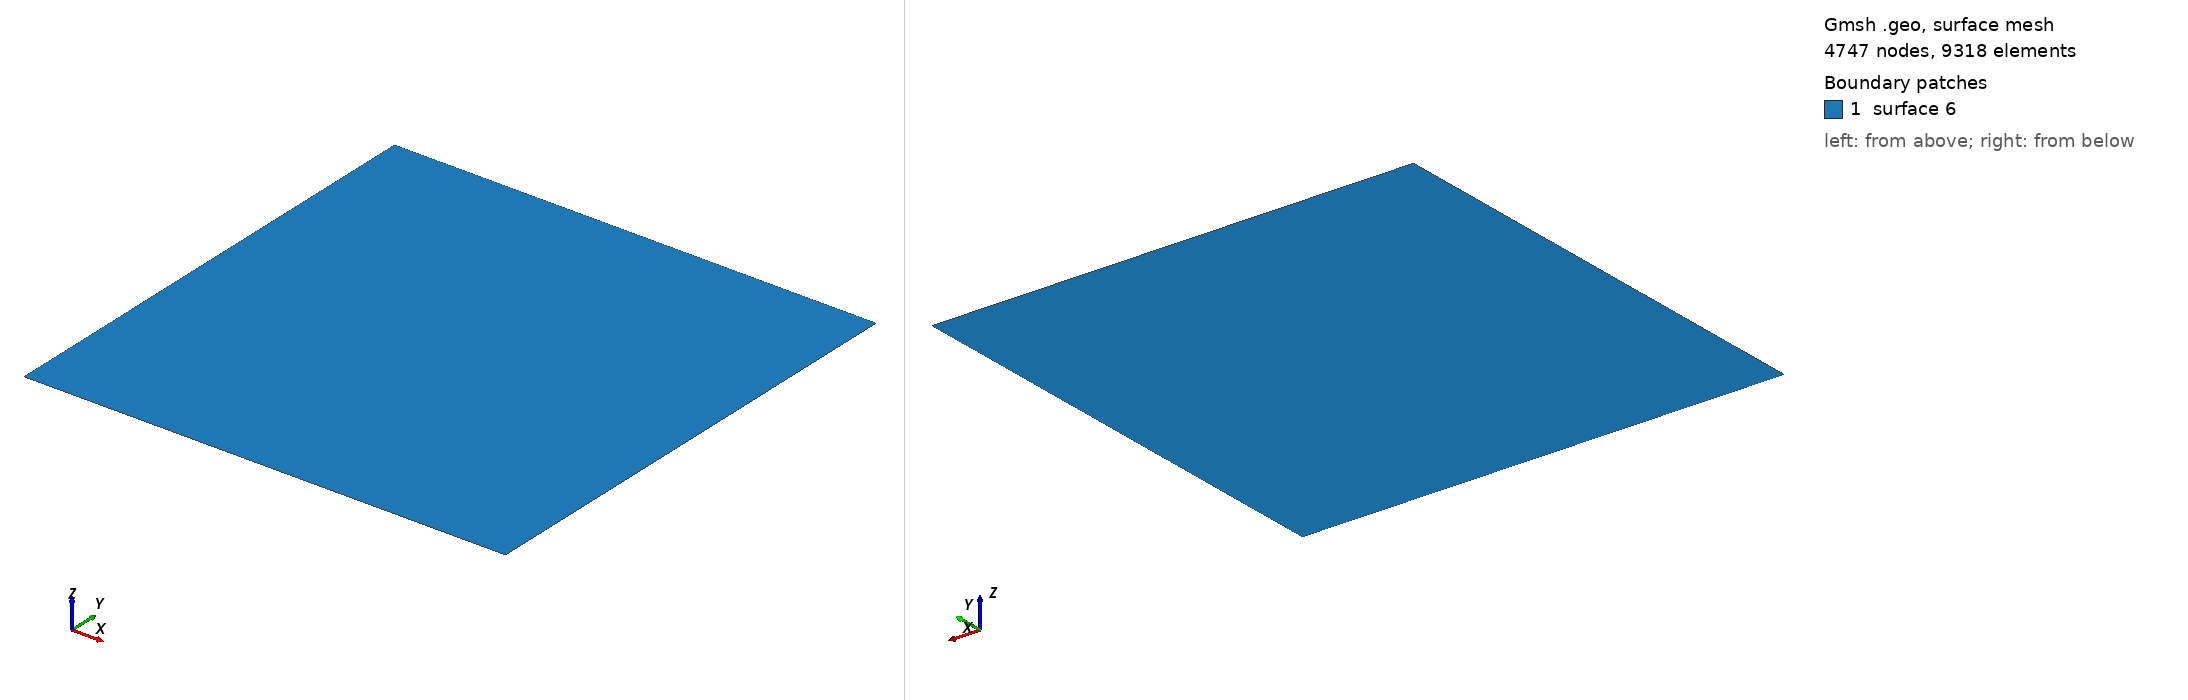

Gmsh geometry script, surface-meshed: 4747 nodes, 9318 surface elements. Boundary patches (legend numbers): 1 surface 6. Left view from above one corner, right view from below the opposite corner. The script declares no physical surfaces, so the legend lists its geometric surfaces. The drawing asked Gmsh for element sizes between 1% and 20% of the model's largest extent; the script's own settings can give other sizes.

=== t10.geo (drawn) ===
// -----------------------------------------------------------------------------
//
//  Gmsh GEO tutorial 10
//
//  Mesh size fields
//
// -----------------------------------------------------------------------------

// In addition to specifying target mesh sizes at the points of the geometry
// (see `t1.geo') or using a background mesh (see `t7.geo'), you can use general
// mesh size "Fields".

// Let's create a simple rectangular geometry
lc = .15;
Point(1) = {0.0,0.0,0,lc}; Point(2) = {1,0.0,0,lc};
Point(3) = {1,1,0,lc};     Point(4) = {0,1,0,lc};
Point(5) = {0.2,.5,0,lc};

Line(1) = {1,2}; Line(2) = {2,3}; Line(3) = {3,4}; Line(4) = {4,1};

Curve Loop(5) = {1,2,3,4}; Plane Surface(6) = {5};

// Say we would like to obtain mesh elements with size lc/30 near curve 2 and
// point 5, and size lc elsewhere. To achieve this, we can use two fields:
// "Distance", and "Threshold". We first define a Distance field (`Field[1]') on
// points 5 and on curve 2. This field returns the distance to point 5 and to
// (100 equidistant points on) curve 2.
Field[1] = Distance;
Field[1].PointsList = {5};
Field[1].CurvesList = {2};
Field[1].Sampling = 100;


// We then define a `Threshold' field, which uses the return value of the
// `Distance' field 1 in order to define a simple change in element size
// depending on the computed distances
//
// SizeMax -                     /------------------
//                              /
//                             /
//                            /
// SizeMin -o----------------/
//          |                |    |
//        Point         DistMin  DistMax
Field[2] = Threshold;
Field[2].InField = 1;
Field[2].SizeMin = lc / 30;
Field[2].SizeMax = lc;
Field[2].DistMin = 0.15;
Field[2].DistMax = 0.5;

// // Say we want to modulate the mesh element sizes using a mathematical function
// // of the spatial coordinates. We can do this with the MathEval field:
// Field[3] = MathEval;
// Field[3].F = "Cos(4*3.14*x) * Sin(4*3.14*y) / 10 + 0.101";

// // We could also combine MathEval with values coming from other fields. For
// // example, let's define a `Distance' field around point 1
// Field[4] = Distance;
// Field[4].PointsList = {1};

// We can then create a `MathEval' field with a function that depends on the
// return value of the `Distance' field 4, i.e., depending on the distance to
// point 1 (here using a cubic law, with minimum element size = lc / 100)
Field[5] = MathEval;
Field[5].F = Sprintf("F4^3 + %g", lc / 100);

// We could also use a `Box' field to impose a step change in element sizes
// inside a box
Field[6] = Box;
Field[6].VIn = lc / 15;
Field[6].VOut = lc;
Field[6].XMin = 0.3;
Field[6].XMax = 0.6;
Field[6].YMin = 0.3;
Field[6].YMax = 0.6;
Field[6].Thickness = 0.3;

// Many other types of fields are available: see the reference manual for a
// complete list. You can also create fields directly in the graphical user
// interface by selecting `Define->Size fields' in the `Mesh' module.

// Let's use the minimum of all the fields as the background mesh size field
Field[7] = Min;
Field[7].FieldsList = {2, 3, 5, 6};
Background Field = 7;

// To determine the size of mesh elements, Gmsh locally computes the minimum of
//
// 1) the size of the model bounding box;
// 2) if `Mesh.MeshSizeFromPoints' is set, the mesh size specified at
//    geometrical points;
// 3) if `Mesh.MeshSizeFromCurvature' is positive, the mesh size based on
//    curvature (the value specifying the number of elements per 2 * pi rad);
// 4) the background mesh size field;
// 5) any per-entity mesh size constraint.
//
// This value is then constrained in the interval [`Mesh.MeshSizeMin',
// `Mesh.MeshSizeMax'] and multiplied by `Mesh.MeshSizeFactor'. In addition,
// boundary mesh sizes are interpolated inside surfaces and/or volumes depending
// on the value of `Mesh.MeshSizeExtendFromBoundary' (which is set by default).
//
// When the element size is fully specified by a mesh size field (as it is in
// this example), it is thus often desirable to set

Mesh.MeshSizeExtendFromBoundary = 0;
Mesh.MeshSizeFromPoints = 0;
Mesh.MeshSizeFromCurvature = 0;

// This will prevent over-refinement due to small mesh sizes on the boundary.

// Finally, while the default "Frontal-Delaunay" 2D meshing algorithm
// (Mesh.Algorithm = 6) usually leads to the highest quality meshes, the
// "Delaunay" algorithm (Mesh.Algorithm = 5) will handle complex mesh size
// fields better - in particular size fields with large element size gradients:

Mesh.Algorithm = 5;
